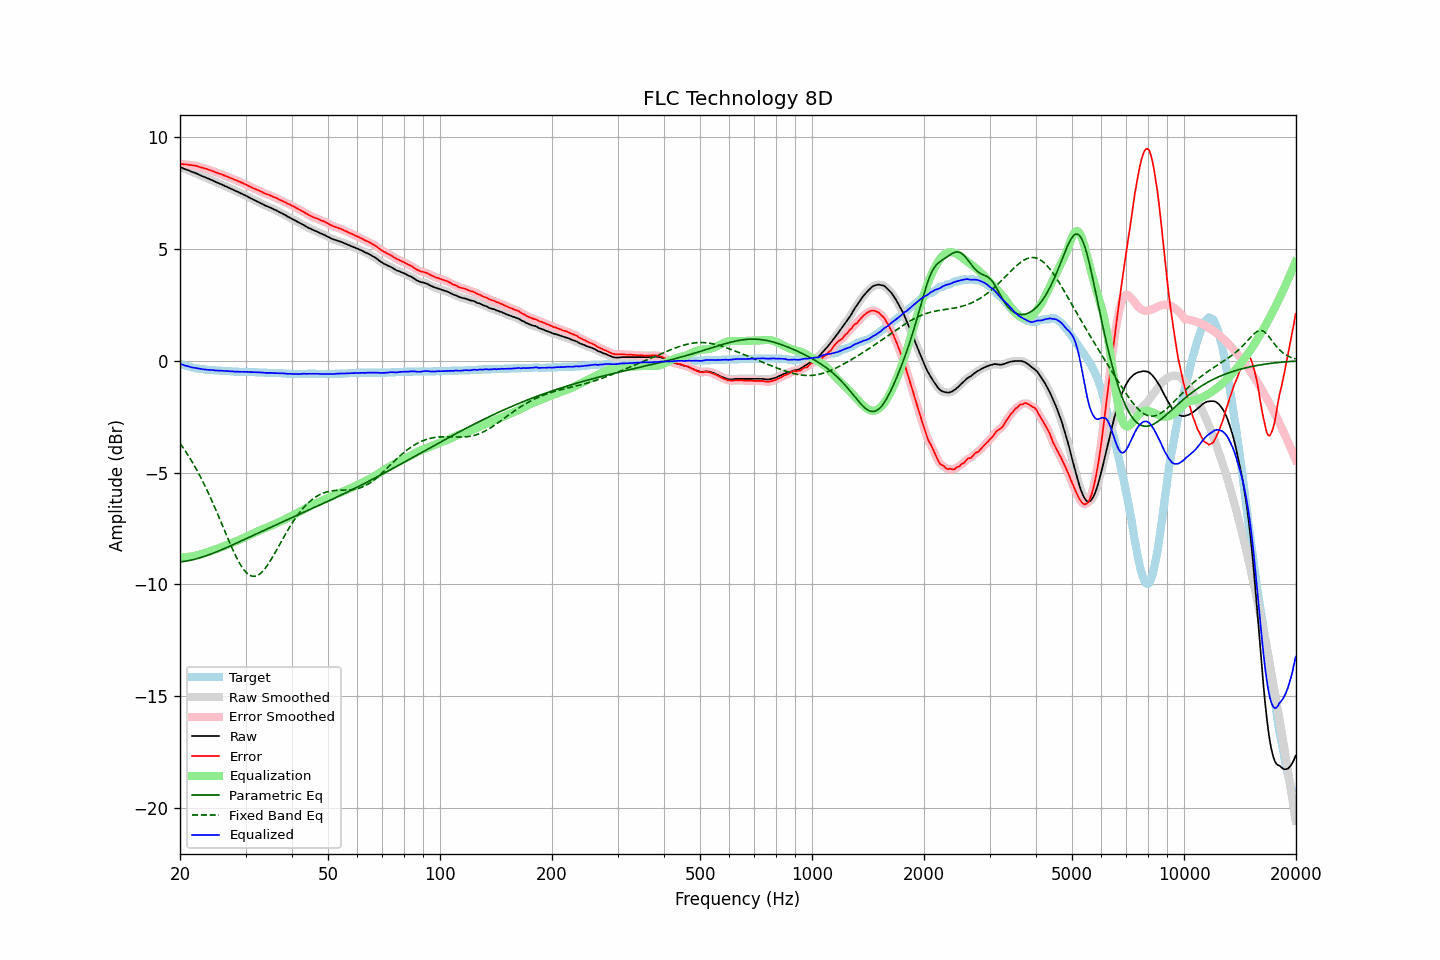

Data behind this chart, as committed beside it:
frequency, raw, error, smoothed, error_smoothed, equalization, parametric_eq, fixed_band_eq, equalized_raw, equalized_smoothed, target
20.00, 8.66, 8.80, 8.66, 8.80, -8.80, -9.00, -3.70, -0.13, -0.13, -0.14
20.20, 8.63, 8.80, 8.63, 8.80, -8.79, -8.99, -3.80, -0.16, -0.16, -0.17
20.40, 8.60, 8.79, 8.60, 8.79, -8.79, -8.98, -3.90, -0.19, -0.19, -0.19
20.61, 8.57, 8.78, 8.58, 8.78, -8.79, -8.97, -4.00, -0.21, -0.21, -0.21
20.81, 8.55, 8.78, 8.55, 8.78, -8.78, -8.96, -4.11, -0.23, -0.23, -0.23
21.02, 8.52, 8.77, 8.52, 8.77, -8.77, -8.94, -4.22, -0.25, -0.25, -0.25
21.23, 8.49, 8.76, 8.49, 8.76, -8.76, -8.93, -4.34, -0.27, -0.27, -0.27
21.44, 8.46, 8.75, 8.46, 8.75, -8.75, -8.92, -4.46, -0.29, -0.29, -0.29
21.66, 8.43, 8.74, 8.44, 8.74, -8.74, -8.90, -4.58, -0.31, -0.30, -0.31
21.87, 8.41, 8.73, 8.41, 8.73, -8.73, -8.88, -4.70, -0.31, -0.32, -0.32
22.09, 8.38, 8.72, 8.38, 8.72, -8.71, -8.86, -4.83, -0.33, -0.33, -0.34
22.31, 8.35, 8.70, 8.35, 8.70, -8.69, -8.84, -4.96, -0.34, -0.34, -0.35
22.54, 8.31, 8.67, 8.32, 8.67, -8.67, -8.82, -5.09, -0.36, -0.36, -0.36
22.76, 8.28, 8.65, 8.28, 8.65, -8.65, -8.80, -5.23, -0.37, -0.37, -0.37
22.99, 8.25, 8.63, 8.25, 8.63, -8.63, -8.78, -5.37, -0.38, -0.38, -0.38
23.22, 8.22, 8.61, 8.22, 8.61, -8.61, -8.75, -5.52, -0.39, -0.39, -0.39
23.45, 8.19, 8.59, 8.19, 8.59, -8.59, -8.73, -5.67, -0.40, -0.40, -0.40
23.69, 8.16, 8.57, 8.16, 8.57, -8.56, -8.70, -5.82, -0.40, -0.40, -0.41
23.92, 8.13, 8.54, 8.13, 8.54, -8.54, -8.68, -5.97, -0.41, -0.41, -0.41
24.16, 8.10, 8.52, 8.10, 8.52, -8.51, -8.65, -6.13, -0.41, -0.41, -0.42
24.40, 8.07, 8.49, 8.07, 8.49, -8.49, -8.62, -6.29, -0.42, -0.42, -0.42
24.65, 8.04, 8.47, 8.04, 8.46, -8.46, -8.60, -6.45, -0.42, -0.42, -0.43
24.89, 8.00, 8.43, 8.01, 8.43, -8.44, -8.57, -6.62, -0.43, -0.43, -0.43
25.14, 7.97, 8.41, 7.97, 8.41, -8.41, -8.54, -6.79, -0.44, -0.44, -0.44
25.39, 7.94, 8.38, 7.94, 8.38, -8.38, -8.51, -6.96, -0.44, -0.44, -0.44
25.65, 7.91, 8.36, 7.91, 8.36, -8.36, -8.48, -7.13, -0.44, -0.44, -0.45
25.91, 7.88, 8.33, 7.88, 8.33, -8.33, -8.45, -7.30, -0.45, -0.45, -0.45
26.16, 7.85, 8.31, 7.85, 8.30, -8.30, -8.42, -7.47, -0.45, -0.45, -0.46
26.43, 7.81, 8.27, 7.82, 8.28, -8.27, -8.39, -7.64, -0.46, -0.46, -0.46
26.69, 7.78, 8.25, 7.78, 8.25, -8.25, -8.35, -7.82, -0.46, -0.46, -0.47
26.96, 7.75, 8.22, 7.75, 8.21, -8.22, -8.32, -7.98, -0.46, -0.47, -0.47
27.23, 7.71, 8.18, 7.72, 8.19, -8.19, -8.29, -8.15, -0.47, -0.47, -0.47
27.50, 7.68, 8.16, 7.68, 8.16, -8.16, -8.26, -8.32, -0.48, -0.48, -0.48
27.77, 7.65, 8.13, 7.65, 8.13, -8.13, -8.23, -8.48, -0.48, -0.48, -0.48
28.05, 7.61, 8.10, 7.62, 8.10, -8.10, -8.19, -8.63, -0.49, -0.48, -0.49
28.33, 7.58, 8.07, 7.58, 8.07, -8.07, -8.16, -8.78, -0.49, -0.49, -0.49
28.62, 7.55, 8.04, 7.55, 8.04, -8.04, -8.13, -8.92, -0.49, -0.49, -0.49
28.90, 7.51, 8.01, 7.52, 8.01, -8.01, -8.10, -9.05, -0.50, -0.49, -0.50
29.19, 7.48, 7.98, 7.48, 7.98, -7.98, -8.06, -9.17, -0.49, -0.49, -0.50
29.48, 7.45, 7.95, 7.45, 7.95, -7.94, -8.03, -9.27, -0.49, -0.50, -0.50
29.78, 7.41, 7.91, 7.42, 7.91, -7.91, -8.00, -9.37, -0.50, -0.49, -0.50
30.08, 7.38, 7.88, 7.38, 7.88, -7.88, -7.96, -9.45, -0.49, -0.50, -0.50
30.38, 7.34, 7.84, 7.34, 7.84, -7.84, -7.93, -9.52, -0.50, -0.50, -0.50
30.68, 7.30, 7.81, 7.30, 7.81, -7.81, -7.90, -9.58, -0.50, -0.50, -0.51
30.99, 7.26, 7.77, 7.26, 7.77, -7.77, -7.86, -9.61, -0.51, -0.51, -0.51
31.30, 7.23, 7.74, 7.23, 7.74, -7.74, -7.83, -9.64, -0.51, -0.51, -0.51
31.61, 7.19, 7.70, 7.19, 7.70, -7.71, -7.80, -9.64, -0.51, -0.51, -0.51
31.93, 7.16, 7.68, 7.16, 7.67, -7.67, -7.76, -9.63, -0.51, -0.51, -0.52
32.24, 7.12, 7.64, 7.12, 7.64, -7.64, -7.73, -9.61, -0.52, -0.52, -0.52
32.57, 7.09, 7.62, 7.09, 7.61, -7.61, -7.70, -9.57, -0.52, -0.52, -0.53
32.89, 7.05, 7.58, 7.05, 7.58, -7.58, -7.66, -9.51, -0.53, -0.52, -0.53
33.22, 7.02, 7.55, 7.02, 7.55, -7.55, -7.63, -9.45, -0.52, -0.53, -0.53
33.55, 6.98, 7.51, 6.98, 7.51, -7.52, -7.60, -9.37, -0.53, -0.53, -0.53
33.89, 6.94, 7.48, 6.95, 7.48, -7.48, -7.56, -9.28, -0.54, -0.54, -0.54
34.23, 6.91, 7.45, 6.91, 7.45, -7.45, -7.53, -9.19, -0.54, -0.54, -0.54
34.57, 6.88, 7.43, 6.88, 7.43, -7.42, -7.50, -9.08, -0.54, -0.54, -0.55
34.92, 6.85, 7.40, 6.85, 7.40, -7.39, -7.46, -8.97, -0.54, -0.54, -0.55
35.27, 6.82, 7.37, 6.82, 7.37, -7.37, -7.43, -8.85, -0.54, -0.55, -0.55
35.62, 6.78, 7.33, 6.79, 7.34, -7.34, -7.40, -8.73, -0.55, -0.55, -0.55
35.97, 6.75, 7.31, 6.75, 7.31, -7.30, -7.36, -8.60, -0.55, -0.55, -0.56
... 635 more rows
